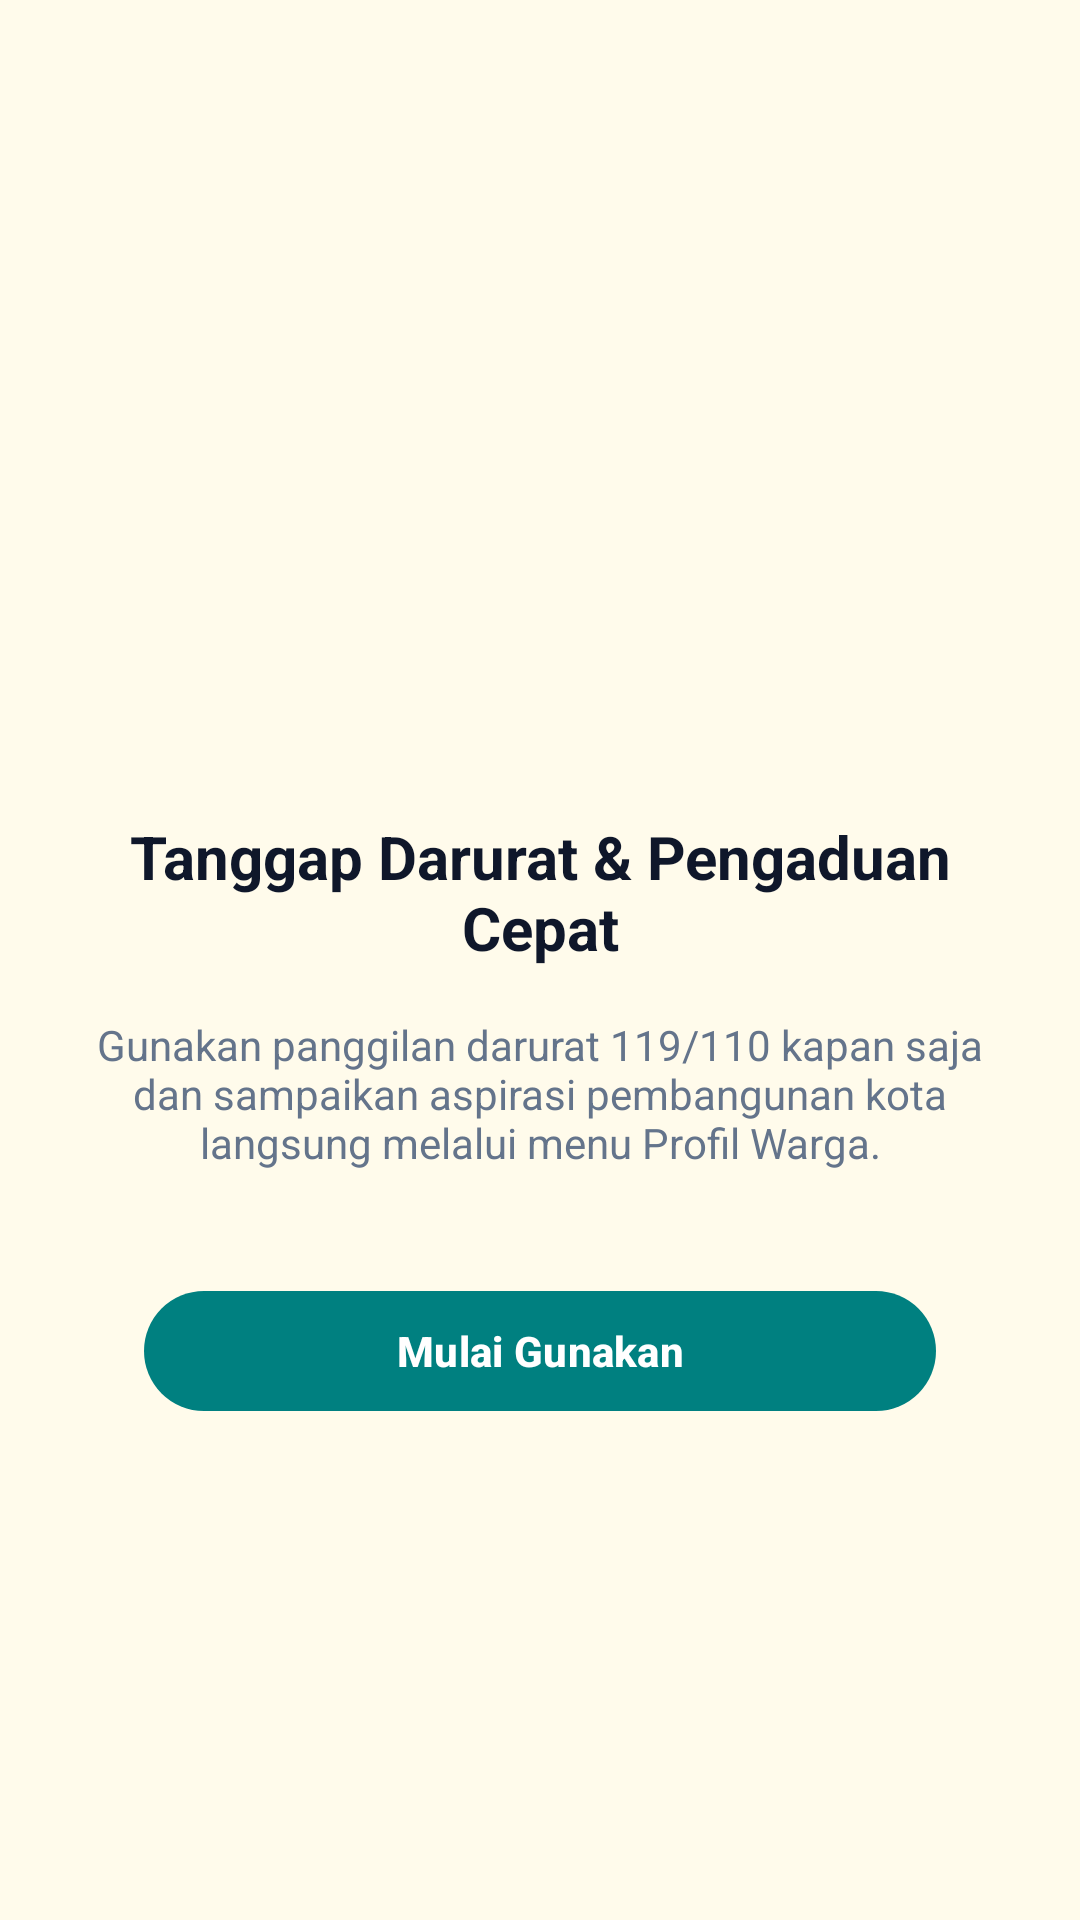

Layout XML and referenced resources for this Android screen:
<!-- AndroidManifest.xml: application theme Theme.Dzaki_3tia -->
<!-- res/layout/fragment_tutorial3.xml -->
<?xml version="1.0" encoding="utf-8"?>
<androidx.constraintlayout.widget.ConstraintLayout
    xmlns:android="http://schemas.android.com/apk/res/android"
    xmlns:app="http://schemas.android.com/apk/res-auto"
    android:layout_width="match_parent"
    android:layout_height="match_parent"
    android:background="@color/civika_amber_soft">

    <ImageView
        android:id="@+id/imgLogo"
        android:layout_width="100dp"
        android:layout_height="100dp"
        android:layout_marginTop="140dp"
        android:src="@drawable/ic_favorite"
        app:tint="@color/civika_amber"
        app:layout_constraintEnd_toEndOf="parent"
        app:layout_constraintStart_toStartOf="parent"
        app:layout_constraintTop_toTopOf="parent" />

    <TextView
        android:id="@+id/tvTitle"
        android:layout_width="0dp"
        android:layout_height="wrap_content"
        android:layout_marginHorizontal="32dp"
        android:layout_marginTop="32dp"
        android:gravity="center"
        android:text="Tanggap Darurat &amp; Pengaduan Cepat"
        android:textColor="@color/civika_navy"
        android:textSize="20sp"
        android:textStyle="bold"
        app:layout_constraintEnd_toEndOf="parent"
        app:layout_constraintStart_toStartOf="parent"
        app:layout_constraintTop_toBottomOf="@+id/imgLogo" />

    <TextView
        android:id="@+id/tvDesc"
        android:layout_width="0dp"
        android:layout_height="wrap_content"
        android:layout_marginHorizontal="32dp"
        android:layout_marginTop="16dp"
        android:gravity="center"
        android:text="Gunakan panggilan darurat 119/110 kapan saja dan sampaikan aspirasi pembangunan kota langsung melalui menu Profil Warga."
        android:textColor="@color/civika_slate"
        android:textSize="14sp"
        app:layout_constraintEnd_toEndOf="parent"
        app:layout_constraintStart_toStartOf="parent"
        app:layout_constraintTop_toBottomOf="@+id/tvTitle" />

    <com.google.android.material.button.MaterialButton
        android:id="@+id/btnMulai"
        android:layout_width="0dp"
        android:layout_height="wrap_content"
        android:layout_marginHorizontal="48dp"
        android:layout_marginTop="36dp"
        android:text="Mulai Gunakan"
        android:textColor="@color/white"
        android:textStyle="bold"
        app:backgroundTint="@color/civika_teal"
        app:cornerRadius="20dp"
        app:layout_constraintEnd_toEndOf="parent"
        app:layout_constraintStart_toStartOf="parent"
        app:layout_constraintTop_toBottomOf="@+id/tvDesc" />
</androidx.constraintlayout.widget.ConstraintLayout>
<!-- resources referenced by this layout -->
<resources>
  <color name="civika_amber">#F59E0B</color>
  <color name="civika_amber_soft">#FFFBEB</color>
  <color name="civika_navy">#0F172A</color>
  <color name="civika_slate">#64748B</color>
  <color name="civika_teal">#008080</color>
  <color name="white">#FFFFFFFF</color>
  <style name="Theme.Dzaki_3tia" parent="Base.Theme.Dzaki_3tia" />
  <style name="Base.Theme.Dzaki_3tia" parent="Theme.Material3.DayNight.NoActionBar">
          
          
      </style>
</resources>
